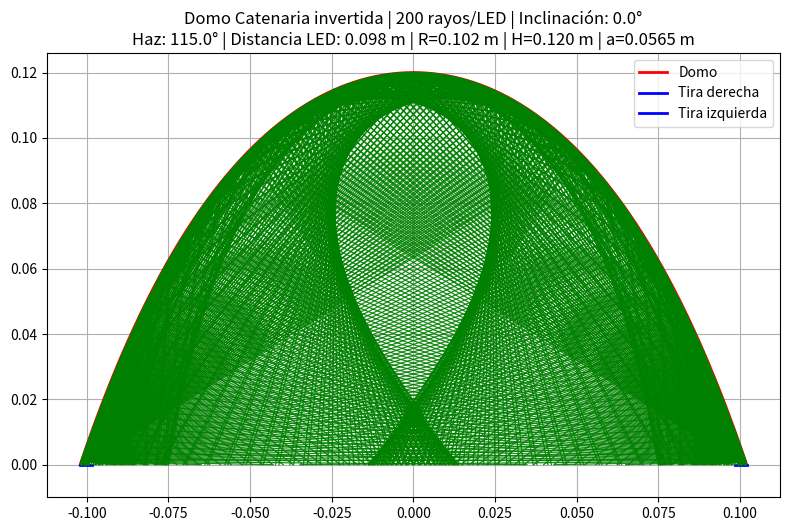
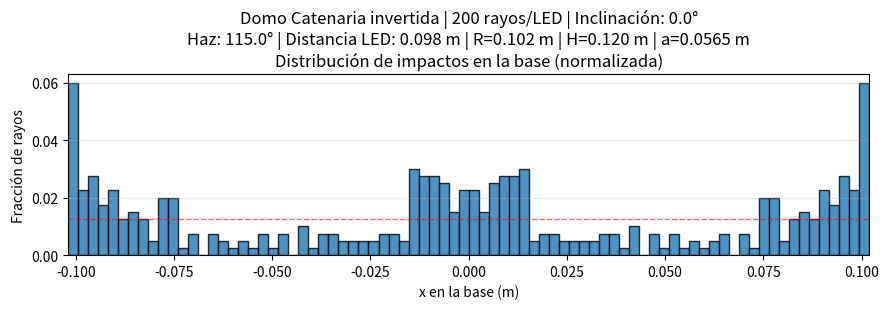

Source code (Python) for these figures, in order:
import numpy as np
import matplotlib.pyplot as plt

# =========================
# PARÁMETROS DEL LED
# =========================

# Número de rayos por LED
n_rays = 200

# Ángulo del haz del LED en grados
beam_angle_deg = 115
beam_angle_rad = np.radians(beam_angle_deg)
half_beam = beam_angle_rad / 2

# Longitud de la tira de LED
led_length = 0.0035  # en metros

# Distancia del centro al punto de la base del LED (horizontal)
led_distance = 0.102 - 0.0035#- 0.005#- 0.0035#- 0.0025  # distancia desde el centro

# Ángulo de inclinación de la tira LED respecto a la horizontal
led_incl_deg = 0  #45 #0
led_incl_rad = np.radians(led_incl_deg)

# =========================
# CÁLCULO DE LA GEOMETRÍA DEL LED
# =========================

# LED derecho
xB_r = led_distance
yB = 0
xA_r = xB_r + led_length * np.cos(led_incl_rad)
yA_r = yB + led_length * np.sin(led_incl_rad)

# LED izquierdo (simétrico)
xB_l = -led_distance
xA_l = xB_l - led_length * np.cos(led_incl_rad)
yA_l = yB + led_length * np.sin(led_incl_rad)

# Centro de cada tira (punto de emisión)
xc_r, yc_r = (xA_r + xB_r) / 2, (yA_r + yB) / 2
xc_l, yc_l = (xA_l + xB_l) / 2, (yA_l + yB) / 2

# =========================
# FUNCIÓN PARA OBTENER DIRECCIONES DE RAYOS
# =========================

def ray_directions(center_angle, n_rays, half_beam):
    if n_rays == 1:
        return np.array([center_angle])
    else:
        return np.linspace(-half_beam, half_beam, n_rays) + center_angle

# Dirección perpendicular a la tira (normal)
vec_r = np.array([xB_r - xA_r, yB - yA_r])
vec_l = np.array([xB_l - xA_l, yB - yA_l])
normal_r = np.array([vec_r[1], -vec_r[0]])
normal_l = np.array([-vec_l[1], vec_l[0]])  # hacia el interior

# Ángulo de la normal (dirección central de emisión)
theta_r = np.arctan2(normal_r[1], normal_r[0])
theta_l = np.arctan2(normal_l[1], normal_l[0])

# Ángulos de los rayos
angles_r = ray_directions(theta_r, n_rays, half_beam)
angles_l = ray_directions(theta_l, n_rays, half_beam)

# =========================
# DOMO
# =========================

# Seleccionar tipo de domo
tipo_domo = 3     # 1: semicircular, 2: cónico, 3: catenaria
r =  0.102
H = 0.12
a_catenaria =   0.056486757337818924 #0.0362 #0.0671  # Usar solo si tipo_domo == 3


def generar_domo(tipo_domo=1, r=0.15, H=0.25, a=None, N=500):
    """
    Genera los puntos (x, y) del perfil del domo según el tipo seleccionado.

    Parámetros:
    - tipo_domo: int
        1: Semicircular
        2: Cónico
        3: Catenaria invertida
    - r: float
        Radio de la base del domo
    - H: float
        Altura del domo
    - a: float
        Parámetro de la catenaria (solo requerido si tipo_domo = 3)
    - N: int
        Número de puntos para definir el perfil

    Retorna:
    - x_domo: array
    - y_domo: array
    """

    x = np.linspace(-r, r, N)

    if tipo_domo == 1:
        # Semicírculo: x² + y² = r² -> y = sqrt(r² - x²)
        y = np.sqrt(r**2 - x**2)

    elif tipo_domo == 2:
        # Cono: línea recta desde (-r, 0) a (0, H) a (r, 0)
        x1 = np.linspace(-r, 0, N // 2)
        y1 = H * (x1 + r) / r
        x2 = np.linspace(0, r, N // 2)
        y2 = H * (r - x2) / r
        x = np.concatenate([x1, x2])
        y = np.concatenate([y1, y2])

    elif tipo_domo == 3:
        if a is None:
            raise ValueError("Para tipo_domo = 3 (catenaria) se debe proporcionar el parámetro 'a'")
        y = -a * np.cosh(x / a) + (H + a)

    else:
        raise ValueError("tipo_domo debe ser 1 (semicírculo), 2 (cono) o 3 (catenaria invertida)")

    return x, y

x_domo, y_domo = generar_domo(tipo_domo, r, H, a_catenaria)


# =========================
# RAY TRACING: choques y reflejos hasta la base
# =========================

EPS = 1e-8               # desplazamiento post-choque para evitar autointersección
MAX_BOUNCES = 1000       # límite por rayo (solo seguridad)
TMAX_SCAN = 5.0          # tope para escaneo de catenaria (múltiplos del tamaño del domo)
SCAN_STEPS = 64          # pasos iniciales para encontrar cambio de signo en catenaria
BIS_TOL = 1e-9           # tolerancia para bisección en catenaria
BIS_MAX_IT = 100

# ----- utilidades geométricas -----
def normalize(v):
    n = np.linalg.norm(v)
    if n == 0:
        return v
    return v / n

def reflect(d, n):
    # d y n unitarios
    return d - 2.0 * np.dot(d, n) * n

# ----- base y=0 dentro de [-R, R] -----
def intersect_ray_with_base(p0, d, R):
    x0, y0 = p0
    dx, dy = d
    if dy >= 0:
        return None  # nunca bajará a la base
    t = (0.0 - y0) / dy
    if t <= 0:
        return None
    x_hit = x0 + t * dx
    if -R - 1e-12 <= x_hit <= R + 1e-12:
        return (t, np.array([x_hit, 0.0]))
    return None

# ----- DOMO: perfiles y derivadas -----
def dome_y(x, shape, R, H=None, a=None):
    x = np.asarray(x)
    if shape == 1:  # semicircular
        return np.sqrt(np.maximum(0.0, R**2 - x**2))
    elif shape == 2:  # cónico
        m = H / R
        y = np.where(x <= 0, m * (x + R), -m * (x - R))
        return np.maximum(0.0, y)
    elif shape == 3:  # catenaria invertida
        if H is None:
            # cerrar en base cuando no se especifica, pero aquí asumimos ya dado en tu script
            H = a * (np.cosh(R / a) - 1.0)
        return H - (a * np.cosh(x / a) - a)
    else:
        raise ValueError("shape debe ser 1, 2 o 3")

def dome_dy_dx(x, shape, R, H=None, a=None):
    # derivada f'(x) = dy/dx (útil para normales)
    if shape == 1:
        # y = sqrt(R^2 - x^2)  => y' = -x / sqrt(R^2 - x^2) (cuidar x=±R)
        denom = np.sqrt(np.maximum(1e-30, R**2 - x**2))
        return -x / denom
    elif shape == 2:
        # cónico: pendiente constante por tramo
        m = H / R
        return m if x <= 0 else -m
    elif shape == 3:
        # y = H - (a cosh(x/a) - a) => y' = -sinh(x/a)
        return -np.sinh(x / a)
    else:
        raise ValueError("shape debe ser 1, 2 o 3")

# ----- normales internas -----
def surface_normal_internal(p, shape, R, H=None, a=None):
    x, y = p
    if shape == 1:
        # círculo centro (0,0): normal externa = p/||p||; interna = -externa
        n_ext = normalize(p)
        n_int = -n_ext
        return n_int
    elif shape == 2:
        mprime = dome_dy_dx(x, shape, R, H, a)  # +m o -m
        n0 = np.array([-mprime, 1.0])
        n = normalize(n0)
        # orientar hacia el interior: para x<0 interior apunta +x; para x>0 interior -x; pero mejor
        # garantizamos que apunte "hacia el centro" (0,0):
        to_center = normalize(-p)
        if np.dot(n, to_center) < 0:
            n = -n
        return n
    elif shape == 3:
        mprime = dome_dy_dx(x, shape, R, H, a)  # -sinh(x/a)
        n0 = np.array([-mprime, 1.0])  # (-f'(x), 1)
        n = normalize(n0)
        # orientar hacia el centro:
        to_center = normalize(-p)
        if np.dot(n, to_center) < 0:
            n = -n
        return n
    else:
        raise ValueError("shape debe ser 1, 2 o 3")

# ----- intersecciones con el domo -----
def intersect_semicircle(p0, d, R):
    # círculo x^2 + y^2 = R^2, tomar solución con y>=0 (semicírculo superior)
    x0, y0 = p0
    dx, dy = d
    A = dx*dx + dy*dy
    B = 2*(x0*dx + y0*dy)
    C = x0*x0 + y0*y0 - R*R
    disc = B*B - 4*A*C
    if disc < 0:
        return None
    sqrt_disc = np.sqrt(disc)
    t1 = (-B - sqrt_disc) / (2*A)
    t2 = (-B + sqrt_disc) / (2*A)
    ts = [t for t in (t1, t2) if t > 1e-12]
    if not ts:
        return None
    t_hit = min(ts)
    p_hit = p0 + t_hit * d
    if p_hit[1] < -1e-12:
        return None
    return (t_hit, p_hit)

def intersect_cone(p0, d, R, H):
    # dos segmentos de recta: y = m(x+R) para x∈[-R,0], y = -m(x-R) para x∈[0,R]
    x0, y0 = p0
    dx, dy = d
    m = H / R
    hits = []

    # LADO IZQUIERDO: y = m(x+R), x in [-R, 0]
    # Param rayo: x = x0 + t dx, y = y0 + t dy
    # Igualamos: y0 + t dy = m (x0 + t dx + R)
    # => t (dy - m dx) = m (x0 + R) - y0
    denom = (dy - m*dx)
    if abs(denom) > 1e-15:
        t = (m*(x0 + R) - y0) / denom
        if t > 1e-12:
            xh = x0 + t*dx
            if -R - 1e-12 <= xh <= 0 + 1e-12:
                yh = y0 + t*dy
                if yh >= -1e-12:
                    hits.append((t, np.array([xh, yh])))

    # LADO DERECHO: y = -m(x - R), x in [0, R]
    denom = (dy + m*dx)
    if abs(denom) > 1e-15:
        t = (-m*(x0 - R) - y0) / denom
        if t > 1e-12:
            xh = x0 + t*dx
            if 0 - 1e-12 <= xh <= R + 1e-12:
                yh = y0 + t*dy
                if yh >= -1e-12:
                    hits.append((t, np.array([xh, yh])))

    if not hits:
        return None
    # escoger el primer choque
    t_hit, p_hit = min(hits, key=lambda x: x[0])
    return (t_hit, p_hit)

def intersect_catenary(p0, d, R, H, a):
    # Resolver g(t) = y0 + t dy - f(x0 + t dx) = 0 para t>0
    # f(x) = H - (a cosh(x/a) - a)
    x0, y0 = p0
    dx, dy = d

    def g(t):
        x = x0 + t*dx
        return y0 + t*dy - (H - (a*np.cosh(x/a) - a))

    # escaneo para encontrar cambio de signo
    t_low = 1e-12
    g_low = g(t_low)
    t_high = max(R, H) * 1.5
    t_high = max(t_high, 0.2)
    # ampliar si hace falta
    for _ in range(SCAN_STEPS):
        g_high = g(t_high)
        if np.sign(g_low) == 0:
            return (t_low, p0 + t_low*d)
        if np.sign(g_high) == 0:
            return (t_high, p0 + t_high*d)
        if np.sign(g_low) != np.sign(g_high):
            break
        t_high *= 1.5
        if t_high > TMAX_SCAN:
            # no hay raíz adelante (probablemente irá a base)
            return None
    else:
        # no encontró cambio de signo
        return None

    # bisección
    a_t, b_t = t_low, t_high
    fa, fb = g(a_t), g(b_t)
    if np.sign(fa) == 0:
        return (a_t, p0 + a_t*d)
    if np.sign(fb) == 0:
        return (b_t, p0 + b_t*d)

    for _ in range(BIS_MAX_IT):
        c_t = 0.5*(a_t + b_t)
        fc = g(c_t)
        if abs(fc) < BIS_TOL or (b_t - a_t) < BIS_TOL:
            return (c_t, p0 + c_t*d)
        if np.sign(fa) * np.sign(fc) <= 0:
            b_t, fb = c_t, fc
        else:
            a_t, fa = c_t, fc

    # si llega aquí, retorno mejor c_t
    return (c_t, p0 + c_t*d)

def intersect_ray_with_dome_exact(p0, d, shape, R, H=None, a=None):
    if shape == 1:
        return intersect_semicircle(p0, d, R)
    elif shape == 2:
        return intersect_cone(p0, d, R, H)
    elif shape == 3:
        return intersect_catenary(p0, d, R, H, a)
    else:
        raise ValueError("shape debe ser 1, 2 o 3")

# ----- trazado hasta la base -----
def trace_until_base(p0, d, shape, R, H=None, a=None):
    """
    Retorna lista de segmentos [(p_ini, p_fin), ...] desde el origen del rayo
    rebotando en el domo hasta tocar la base y=0 dentro de [-R, R].
    """
    segments = []
    p = np.array(p0, dtype=float)
    d = normalize(np.array(d, dtype=float))

    for _ in range(MAX_BOUNCES):
        hit_base = intersect_ray_with_base(p, d, R)
        hit_dome = intersect_ray_with_dome_exact(p, d, shape, R, H, a)

        t_base = hit_base[0] if hit_base is not None else np.inf
        t_dome = hit_dome[0] if hit_dome is not None else np.inf

        if np.isinf(t_base) and np.isinf(t_dome):
            # No hay más eventos hacia adelante: terminamos
            break

        if t_base < t_dome:
            # Termina en la base
            p_next = hit_base[1]
            segments.append((p.copy(), p_next.copy()))
            return segments

        # Rebote en domo
        p_hit = hit_dome[1]
        segments.append((p.copy(), p_hit.copy()))
        n = surface_normal_internal(p_hit, shape, R, H, a)
        # orientar normal hacia interior respecto a dirección
        if np.dot(d, n) > 0:
            n = -n
        d = reflect(d, n)
        p = p_hit + EPS * d

    # Si llegamos aquí, excedimos MAX_BOUNCES (situación anómala)
    # Devolvemos lo acumulado, pero conviene revisar parámetros si pasa.
    return segments

# =========================
# ILUMINACIÓN EN LA BASE (histograma de impactos)
# =========================

def ray_final_base_hit(p0, angle, shape, R, H, a):
    """
    Traza un rayo hasta la base y retorna x_hit (float) si impacta en [-R, R],
    o None si no llega a la base.
    """
    d = np.array([np.cos(angle), np.sin(angle)], dtype=float)
    segs = trace_until_base(p0, d, shape, R, H, a)
    if not segs:
        return None
    # El último segmento termina en la base si todo va bien
    _, p_fin = segs[-1]
    if abs(p_fin[1]) <= 1e-8 and -R - 1e-9 <= p_fin[0] <= R + 1e-9:
        return float(p_fin[0])
    return None

def recolectar_impactos_base(origenes_y_angulos, shape, R, H, a):
    """
    origenes_y_angulos: lista de tuplas [(p0, [ang1, ang2, ...]), ...]
    Retorna: lista de x_hits (floats) de todos los rayos que tocaron la base.
    """
    hits = []
    for p0, angs in origenes_y_angulos:
        for ang in angs:
            xh = ray_final_base_hit(np.array(p0, dtype=float), ang, shape, R, H, a)
            if xh is not None:
                hits.append(xh)
    return hits

def histograma_base(x_hits, R, nbins=100, normalizar=True):
    """
    Construye histograma en [-R, R].
    Retorna: (counts, bin_edges, bin_centers)
    - counts: si normalizar=True, sum(counts)=1 (densidad aproximada).
    """
    counts, edges = np.histogram(x_hits, bins=nbins, range=(-R, R))
    if normalizar and counts.sum() > 0:
        counts = counts.astype(float) / counts.sum()
    centers = 0.5 * (edges[:-1] + edges[1:])
    return counts, edges, centers

# =========================
# VISUALIZACIÓN
# =========================

def generar_titulo():
    """
    Genera un título dinámico para la gráfica usando las variables globales del script.
    Incluye tipo de domo, número de rayos, inclinación de LEDs, ángulo de haz,
    distancia al centro, R, H y a (si aplica).
    """
    # Usamos las variables globales directamente
    global tipo_domo, n_rays, led_incl_deg, beam_angle_deg, led_distance, r, H, a_catenaria

    nombres_domo = {1: "Semicircular", 2: "Cónico", 3: "Catenaria invertida"}
    plural = "rayo" if n_rays == 1 else "rayos"

    # Primera línea
    t1 = f"Domo {nombres_domo.get(tipo_domo, 'Desconocido')} | {n_rays} {plural}/LED | Inclinación: {led_incl_deg:.1f}°"

    # Segunda línea
    t2 = f"Haz: {beam_angle_deg:.1f}° | Distancia LED: {led_distance:.3f} m | R={r:.3f} m"

    # Altura o parámetros adicionales según tipo de domo
    if tipo_domo in (1, 2) and H is not None:
        t2 += f" | H={H:.3f} m"
    if tipo_domo == 3 and a_catenaria is not None:
        t2 += f" | H={H:.3f} m | a={a_catenaria:.4f} m"

    return t1 + "\n" + t2


fig, ax = plt.subplots(figsize=(8, 6))

# Domo
x_domo, y_domo = generar_domo(tipo_domo, r, H, a_catenaria)
ax.plot(x_domo, y_domo, 'r', lw=2, label='Domo')

# Tiras
ax.plot([xA_r, xB_r], [yA_r, yB], 'b', lw=2, label='Tira derecha')
ax.plot([xA_l, xB_l], [yA_l, yB], 'b', lw=2, label='Tira izquierda')

# Función auxiliar para trazar todos los segmentos de un rayo
def draw_ray_path(p0, angle, shape, R, H, a, ax, max_len_plot=10.0):
    d = np.array([np.cos(angle), np.sin(angle)])
    segs = trace_until_base(p0, d, shape, R, H, a)
    for s0, s1 in segs:
        ax.plot([s0[0], s1[0]], [s0[1], s1[1]], lw=0.9, alpha=0.9, color='g')

# Rayos desde cada tira (centro de tira)
p0_r = np.array([xc_r, yc_r])
p0_l = np.array([xc_l, yc_l])

for ang in angles_r:
    draw_ray_path(p0_r, ang, tipo_domo, r, H, a_catenaria, ax)

for ang in angles_l:
    draw_ray_path(p0_l, ang, tipo_domo, r, H, a_catenaria, ax)

ax.set_aspect('equal', 'box')
ax.set_xlim(-1.1*r, 1.1*r)
ax.set_ylim(-0.01, max(0.1, y_domo.max()*1.05))
ax.grid(True)
ax.set_title(generar_titulo())
#ax.set_title(titulo)


ax.legend()
plt.tight_layout()
plt.show()

#Visualización del histograma: 
    
# 1) Recolectar impactos en la base de todos los rayos (tira derecha e izquierda)
p0_r = (xc_r, yc_r)
p0_l = (xc_l, yc_l)
origenes_y_angulos = [
    (p0_r, angles_r),
    (p0_l, angles_l),
]

x_hits = recolectar_impactos_base(origenes_y_angulos, tipo_domo, r, H, a_catenaria)

# 2) Histograma
nbins = 80  # ajusta resolución a gusto
counts, edges, centers = histograma_base(x_hits, r, nbins=nbins, normalizar=True)

# 3) Gráfica del histograma (debajo de tu figura principal)
plt.figure(figsize=(9, 3.2))
plt.bar(centers, counts, width=(2*r)/nbins, align='center', alpha=0.8, edgecolor='k')

plt.axhline(1/nbins, linestyle='--', linewidth=1, color='red', alpha=0.6) # linea roja. 

plt.xlim(-r, r)
plt.xlabel('x en la base (m)')
plt.ylabel('Fracción de rayos')

# Usar el mismo título del domo + indicación de histograma
plt.title(generar_titulo() + "\nDistribución de impactos en la base (normalizada)")

plt.grid(True, axis='y', alpha=0.3)
plt.tight_layout()
plt.show()

# =========================
# VISUALIZACIÓN V1
# =========================

# fig, ax = plt.subplots(figsize=(8, 4))
# ax.plot([xA_r, xB_r], [yA_r, yB], 'b', lw=2)
# ax.plot([xA_l, xB_l], [yA_l, yB], 'b', lw=2)
# ax.plot(0, 0, 'ko', label='Centro')

# # Dibujar rayos
# ray_length = 0.1 #Modifica la longitud de los rayos.  

# for angle in angles_r:
#     dx, dy = np.cos(angle), np.sin(angle)
#     ax.arrow(xc_r, yc_r, dx * ray_length, dy * ray_length, head_width=0.002, color='green', alpha=0.6)

# for angle in angles_l:
#     dx, dy = np.cos(angle), np.sin(angle)
#     ax.arrow(xc_l, yc_l, dx * ray_length, dy * ray_length, head_width=0.002, color='green', alpha=0.6)

# ax.set_aspect('equal')
# ax.set_xlim(-0.2, 0.2)
# ax.set_ylim(-0.01, 0.1)
# ax.grid(True)
# ax.set_title("Emisión de rayos desde LEDs inclinados")
# plt.tight_layout()
# plt.show()

# # Visualizar Domo
# plt.plot(x_domo, y_domo, 'r', label='Perfil del domo')
# plt.axis('equal')
# plt.grid(True)
# plt.title("Perfil del domo seleccionado")
# plt.legend()
# plt.show()

# =========================
# VISUALIZACIÓN V2
# =========================

# fig, ax = plt.subplots(figsize=(8, 6))

# # Domo
# #x_domo, y_domo = generar_domo(tipo_domo, r, H if tipo_domo!=3 else None, a_catenaria)
# x_domo, y_domo = generar_domo(tipo_domo, r, H, a_catenaria)
# ax.plot(x_domo, y_domo, 'r', lw=2, label='Domo')

# # Tiras
# ax.plot([xA_r, xB_r], [yA_r, yB], 'b', lw=2, label='Tira derecha')
# ax.plot([xA_l, xB_l], [yA_l, yB], 'b', lw=2, label='Tira izquierda')

# # Rayos
# ray_length = 0.1
# for angle in angles_r:
#     dx, dy = np.cos(angle), np.sin(angle)
#     ax.arrow(xc_r, yc_r, dx*ray_length, dy*ray_length, head_width=0.002, color='g', alpha=0.7)
# for angle in angles_l:
#     dx, dy = np.cos(angle), np.sin(angle)
#     ax.arrow(xc_l, yc_l, dx*ray_length, dy*ray_length, head_width=0.002, color='g', alpha=0.7)

# ax.set_aspect('equal', 'box')
# ax.set_xlim(-1.1*r, 1.1*r)
# ax.set_ylim(-0.01, max(0.1, y_domo.max()*1.05))
# ax.grid(True)
# ax.set_title("Domo + Tiras + Rayos")
# ax.legend()
# plt.tight_layout()
# plt.show()
